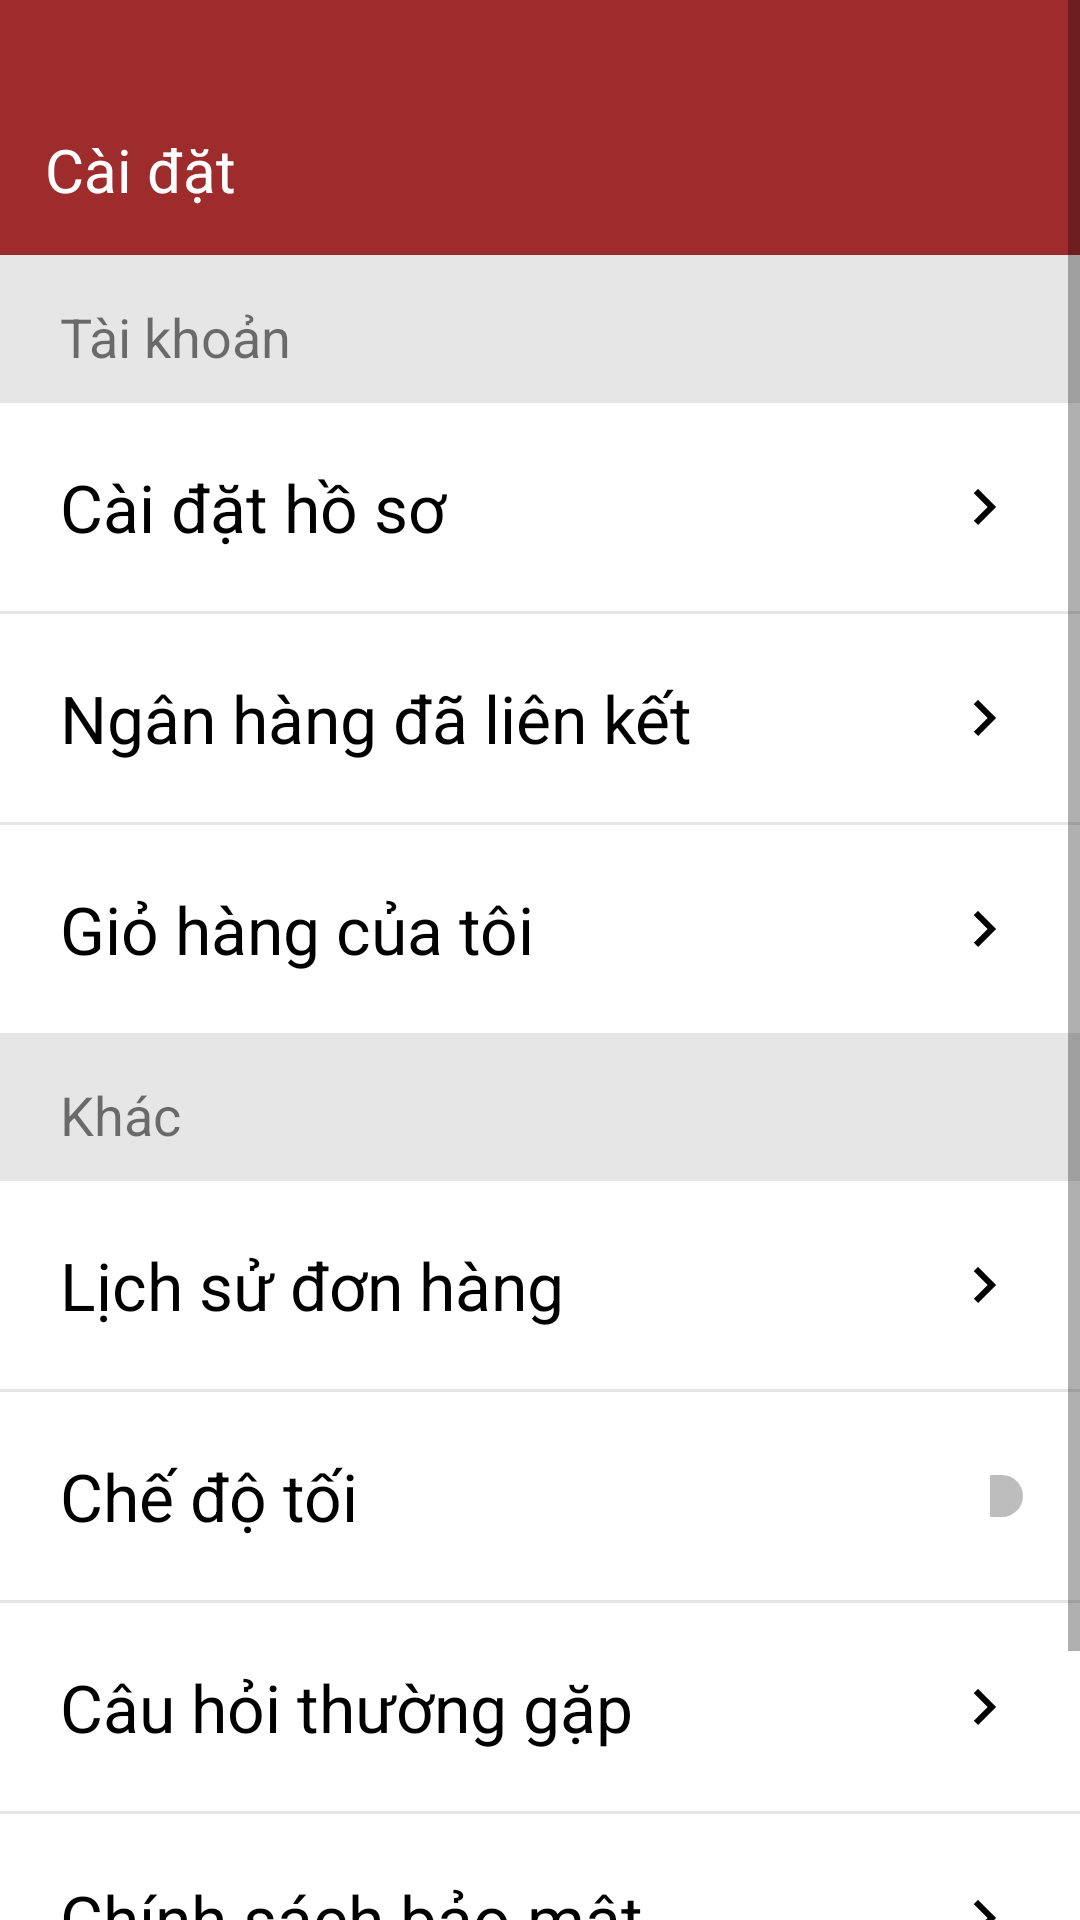

Android layout source for this screen:
<!-- AndroidManifest.xml: application theme Theme.TryAgain -->
<!-- res/layout/fragment_setting.xml -->
<?xml version="1.0" encoding="utf-8"?>
<FrameLayout xmlns:android="http://schemas.android.com/apk/res/android"
    xmlns:app="http://schemas.android.com/apk/res-auto"
    xmlns:tools="http://schemas.android.com/tools"
    android:layout_width="match_parent"
    android:layout_height="match_parent"
    tools:context=".SettingFragment">

    
    <ScrollView
        style="@style/SCREEN"
        android:layout_width="match_parent"
        android:layout_height="match_parent">

        <LinearLayout
            android:layout_width="match_parent"
            android:layout_height="wrap_content"
            android:orientation="vertical">

            <TextView
                android:layout_width="match_parent"
                android:layout_height="85dp"
                android:background="@color/purple_200"
                android:gravity="start|bottom"
                android:padding="15dp"
                android:text="Cài đặt"
                android:textColor="@color/white"
                android:textSize="20sp" />

            <TextView
                android:layout_width="match_parent"
                android:layout_height="wrap_content"
                android:paddingHorizontal="20dp"
                android:paddingTop="15dp"
                android:paddingBottom="10dp"
                android:text="Tài khoản"
                android:textSize="18sp" />

            <TextView
                android:id="@+id/tv_user_setting"
                style="@style/TEXT_BOX"
                android:layout_width="match_parent"
                android:layout_height="wrap_content"
                android:clickable="true"
                android:drawablePadding="5dp"
                android:padding="20dp"
                android:text="Cài đặt hồ sơ"
                android:textSize="22sp"
                app:drawableEndCompat="@drawable/baseline_keyboard_arrow_right_24" />

            <View
                android:layout_width="match_parent"
                android:layout_height="1dp"
                style="@style/VIEW" />

            <TextView
                android:id="@+id/tv_user_bank"
                style="@style/TEXT_BOX"
                android:layout_width="match_parent"
                android:layout_height="wrap_content"
                android:drawablePadding="5dp"
                android:padding="20dp"
                android:text="Ngân hàng đã liên kết"
                android:textSize="22sp"
                app:drawableEndCompat="@drawable/baseline_keyboard_arrow_right_24" />

            <View
                android:layout_width="match_parent"
                android:layout_height="1dp"
                style="@style/VIEW" />

            <TextView
                style="@style/TEXT_BOX"
                android:id="@+id/tv_go_to_cart"
                android:layout_width="match_parent"
                android:layout_height="wrap_content"
                android:drawablePadding="5dp"
                android:padding="20dp"
                android:text="Giỏ hàng của tôi"
                android:textSize="22sp"
                app:drawableEndCompat="@drawable/baseline_keyboard_arrow_right_24" />

            <TextView
                android:layout_width="match_parent"
                android:layout_height="wrap_content"
                android:paddingHorizontal="20dp"
                android:paddingTop="15dp"
                android:paddingBottom="10dp"
                android:text="Khác"
                android:textSize="18sp" />

            <TextView
                android:id="@+id/tv_history_sitting"
                style="@style/TEXT_BOX"
                android:layout_width="match_parent"
                android:layout_height="wrap_content"
                android:clickable="true"
                android:drawablePadding="5dp"
                android:padding="20dp"
                android:text="Lịch sử đơn hàng"
                android:textSize="22sp"
                app:drawableEndCompat="@drawable/baseline_keyboard_arrow_right_24" />

            <View
                android:layout_width="match_parent"
                android:layout_height="1dp"
                style="@style/VIEW" />

            <LinearLayout
                android:layout_width="match_parent"
                android:layout_height="wrap_content"
                style="@style/TEXT_BOX"
                android:orientation="horizontal">

                <TextView
                    android:layout_width="330dp"
                    android:layout_height="wrap_content"
                    android:padding="20dp"
                    android:text="Chế độ tối"
                    style="@style/TEXT_BOX"
                    android:textSize="22sp" />

                <Switch
                    android:id="@+id/night_mode"
                    android:layout_width="match_parent"
                    android:layout_height="match_parent"
                    android:padding="15dp"
                    tools:ignore="UseSwitchCompatOrMaterialXml" />

            </LinearLayout>


            <View
                android:layout_width="match_parent"
                android:layout_height="1dp"
                style="@style/VIEW" />

            <TextView
                style="@style/TEXT_BOX"
                android:layout_width="match_parent"
                android:layout_height="wrap_content"
                android:drawablePadding="5dp"
                android:padding="20dp"
                android:text="Câu hỏi thường gặp"
                android:textSize="22sp"
                app:drawableEndCompat="@drawable/baseline_keyboard_arrow_right_24" />

            <View
                android:layout_width="match_parent"
                android:layout_height="1dp"
                style="@style/VIEW" />

            <TextView
                style="@style/TEXT_BOX"
                android:layout_width="match_parent"
                android:layout_height="wrap_content"
                android:drawablePadding="5dp"
                android:padding="20dp"
                android:text="Chính sách bảo mật"
                android:textSize="22sp"
                app:drawableEndCompat="@drawable/baseline_keyboard_arrow_right_24" />

            <View
                android:layout_width="match_parent"
                android:layout_height="1dp"
                style="@style/VIEW" />

            <TextView
                android:id="@+id/tv_log_out_setting"
                style="@style/TEXT_BOX"
                android:layout_width="match_parent"
                android:layout_height="wrap_content"
                android:clickable="true"
                android:drawablePadding="5dp"
                android:padding="20dp"
                android:text="Đăng xuất"
                android:textSize="22sp"
                app:drawableEndCompat="@drawable/baseline_keyboard_arrow_right_24" />

        </LinearLayout>
    </ScrollView>

</FrameLayout>
<!-- resources referenced by this layout -->
<resources>
  <color name="purple_200">#9F2C2C</color>
  <color name="white">#FFFFFFFF</color>
  <!-- drawable baseline_keyboard_arrow_right_24 (drawable) -->
  <vector android:autoMirrored="true" android:height="24dp"
      android:tint="#757575" android:viewportHeight="24"
      android:viewportWidth="24" android:width="24dp" xmlns:android="http://schemas.android.com/apk/res/android">
      <path android:fillColor="@android:color/white" android:pathData="M8.59,16.59L13.17,12 8.59,7.41 10,6l6,6 -6,6 -1.41,-1.41z"/>
  </vector>
  <style name="SCREEN">
          <item name="android:background">#E6E6E6</item>
      </style>
  <style name="TEXT_BOX">
          <item name="android:background">@color/white</item>
          <item name="android:textColor">@color/black</item>
          <item name="android:drawableTint">@color/black</item>
          <item name="android:textColorHint">#FF393939</item>
      </style>
  <style name="VIEW">
          <item name="android:background">#E6E6E6</item>
      </style>
  <style name="Theme.TryAgain" parent="Theme.MaterialComponents.DayNight.NoActionBar">
          <item name="android:windowTranslucentStatus">true</item>
          
          
  
          <item name="colorPrimary">@color/purple_500</item>
          <item name="colorPrimaryVariant">@color/purple_700</item>
          <item name="colorOnPrimary">@color/white</item>
          
          <item name="colorSecondary">@color/teal_200</item>
          <item name="colorSecondaryVariant">@color/teal_700</item>
          <item name="colorOnSecondary">@color/black</item>
          
          <item name="android:statusBarColor">?attr/colorPrimaryVariant</item>
          
      </style>
  <color name="black">#FF000000</color>
  <color name="purple_500">#9F2C2C</color>
  <color name="purple_700">#9F2C2C</color>
  <color name="teal_200">#9F2C2C</color>
  <color name="teal_700">#9F2C2C</color>
</resources>
